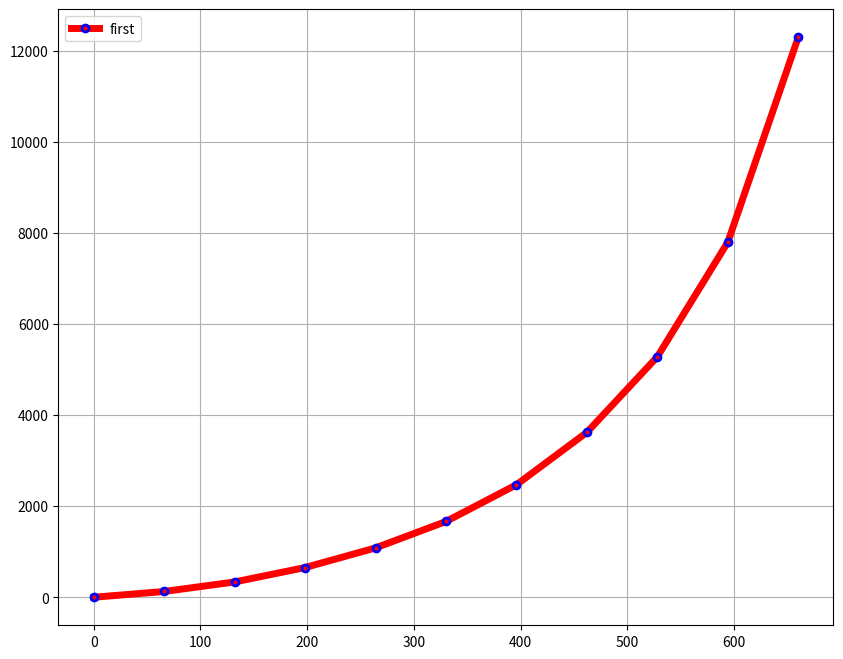

Reproduce this figure in Python.
import numpy as np
import matplotlib.pyplot as plt
from scipy import integrate
from scipy import constants


m0 = 287000 + 4725 #сухая масса
m = 258000 # масса топлива
Ft = 3268861.02 # тк сами рассчитать не смогли, взяли среднее из интернета
Cf = 0.5
ro = 1.293 # воздух
S = constants.pi * ((10.3/2)**2)
g = constants.g
k = m/(11*60) #скорость расхода топлива (через 11 мин отсоединилась последняя ступень)


def A(t):
    return (Ft/(m0 - k*t))

def B(t):
    return ((Cf*ro*S)/(2*(m0 - k*t)))

def dv_dt(t, v):
    return (A(t) + B(t)*v - g) 

v0 = 0

t = np.linspace(0, 11*60, 11) 

solve = integrate.solve_ivp(dv_dt, t_span = (0, max(t)), y0 = [v0], t_eval = t)

print(solve.y[0])

x = solve.t
y = solve.y[0]

plt.figure(figsize=(10, 8))
plt.plot(x, y, '.-r', label="first", lw=5, mec='b', mew=2, ms=10)
plt.legend()
plt.grid(True)
plt.show()
